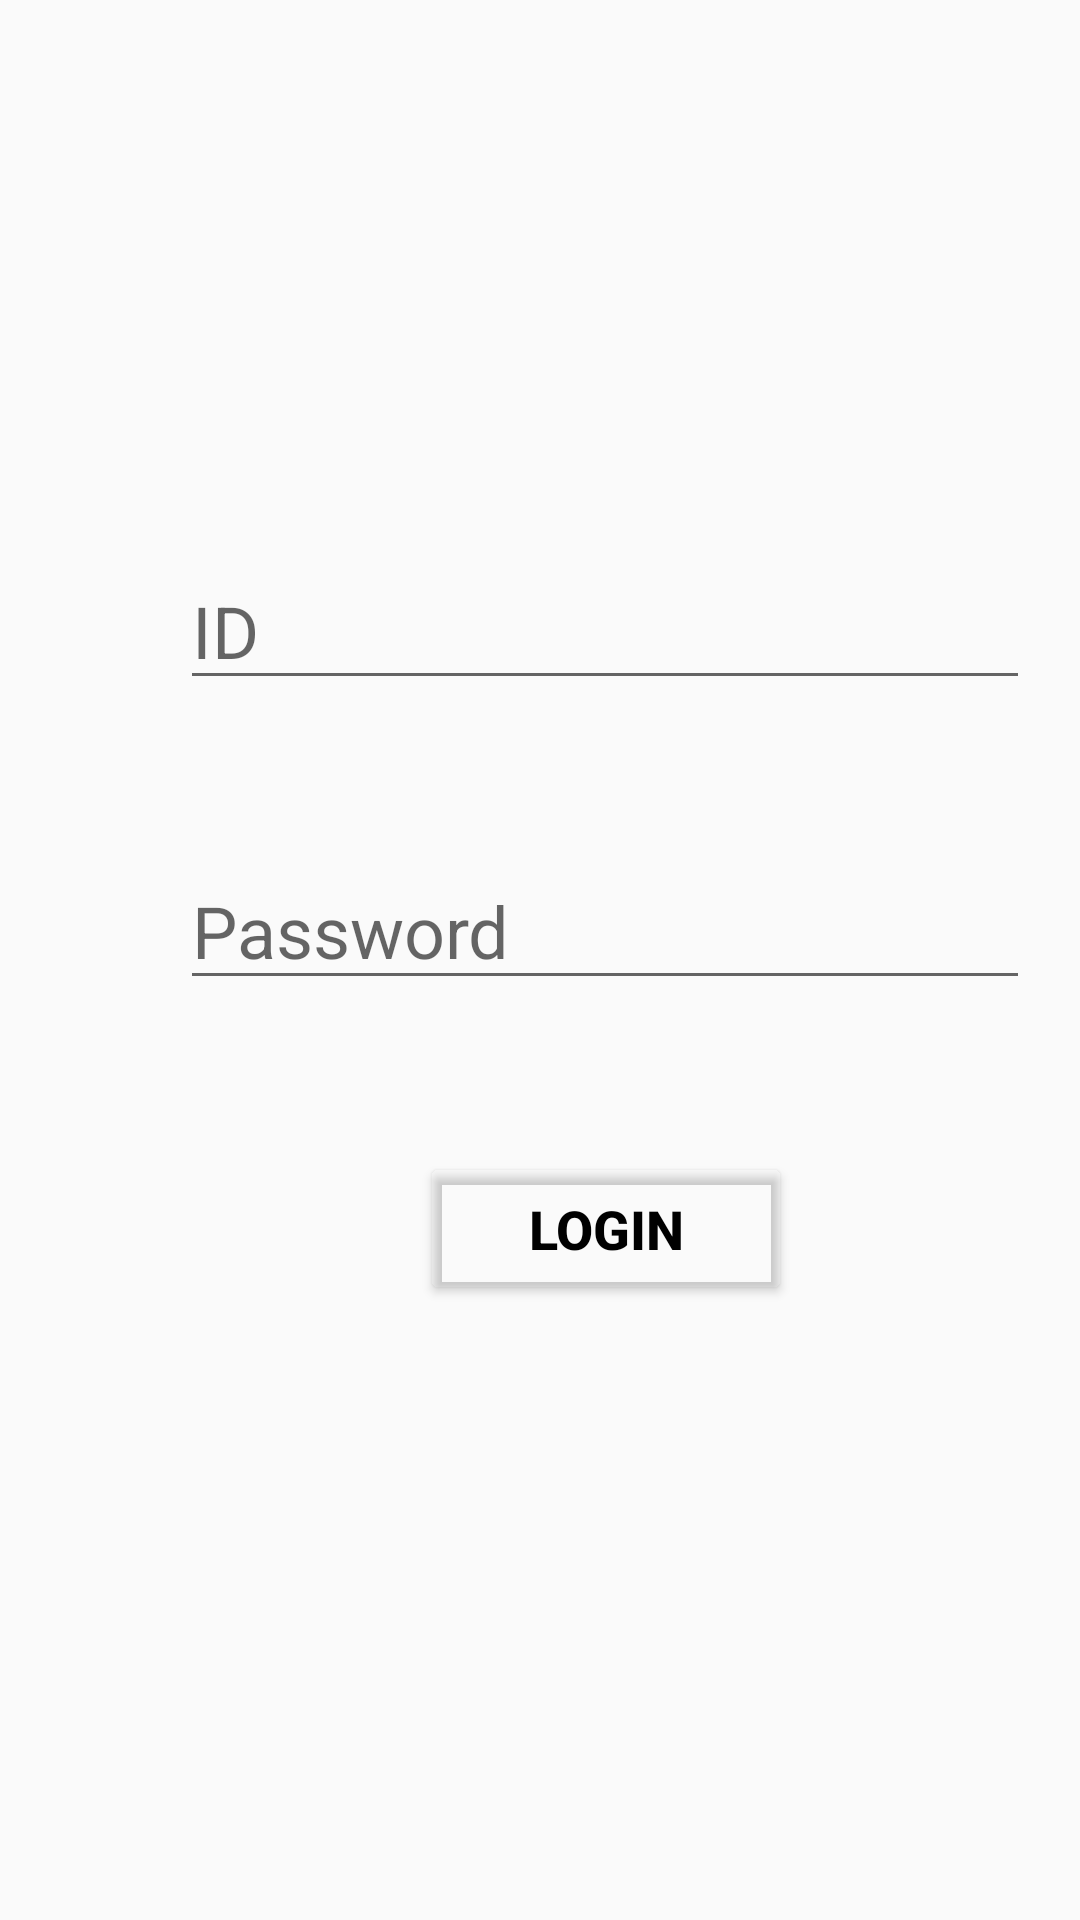

Android layout source for this screen:
<!-- AndroidManifest.xml: application theme AppTheme -->
<!-- res/layout/activity_faculty_login.xml -->
<?xml version="1.0" encoding="utf-8"?>
<androidx.constraintlayout.widget.ConstraintLayout xmlns:android="http://schemas.android.com/apk/res/android"
    xmlns:app="http://schemas.android.com/apk/res-auto"
    xmlns:tools="http://schemas.android.com/tools"
    android:layout_width="match_parent"
    android:layout_height="match_parent"
    android:background="@mipmap/back"
    tools:context=".FacultyLogin">


    <EditText
        android:id="@+id/editText2"
        android:layout_width="wrap_content"
        android:layout_height="wrap_content"
        android:layout_marginLeft="60dp"
        android:layout_marginTop="184dp"
        android:ems="10"
        android:hint="ID"
        android:inputType="textPersonName"
        android:textSize="24sp"
        app:layout_constraintLeft_toLeftOf="parent"
        app:layout_constraintTop_toTopOf="parent" />

    <EditText
        android:id="@+id/editText7"
        android:layout_width="wrap_content"
        android:layout_height="wrap_content"
        android:layout_marginLeft="60dp"
        android:layout_marginTop="284dp"
        android:ems="10"
        android:hint="Password"
        android:inputType="textPassword"
        android:textSize="24sp"
        app:layout_constraintLeft_toLeftOf="parent"
        app:layout_constraintTop_toTopOf="parent" />

    <Button
        android:id="@+id/button7"
        style="@android:style/Widget.Material.Light.Button"
        android:layout_width="124dp"
        android:layout_height="51dp"
        android:layout_marginLeft="140dp"
        android:layout_marginTop="384dp"
        android:text="Login"
        android:backgroundTint="@drawable/shapelogin"
        android:textColor="@android:color/black"
        android:textSize="18sp"
        android:textStyle="bold"
        app:layout_constraintLeft_toLeftOf="parent"
        app:layout_constraintTop_toTopOf="parent" />
</androidx.constraintlayout.widget.ConstraintLayout>
<!-- resources referenced by this layout -->
<resources>
  <!-- drawable shapelogin (drawable) -->
  <?xml version="1.0" encoding="utf-8"?>
  <selector xmlns:android="http://schemas.android.com/apk/res/android">
      <shape
          xmlns:android="http://schemas.android.com/apk/res/android"
          android:shape="rectangle">
  
          <solid
              android:color="@android:color/white">
          </solid>
  
          <corners
              android:radius="25dp">
          </corners>
  
          <stroke
              android:width="1dp"
              android:color="#FFF">
          </stroke>
  
          <padding
              android:top="0dp"
              android:right="10dp"
              android:left="10dp"
              android:bottom="0dp">
          </padding>
  
      </shape>
  </selector>
  <style name="AppTheme" parent="Theme.AppCompat.Light.DarkActionBar">
          
          <item name="colorPrimary">@color/colorPrimary</item>
          <item name="colorPrimaryDark">@color/colorPrimaryDark</item>
          <item name="colorAccent">@color/colorAccent</item>
          <item name="android:navigationBarColor" tools:targetApi="27">@android:color/white</item>
  
      </style>
  <!-- not gathered from this repository: default colours our renderer supplied (Android Studio template values) -->
  <color name="colorPrimary">#FF6200EE</color>
  <color name="colorPrimaryDark">#FF3700B3</color>
  <color name="colorAccent">#FF03DAC5</color>
</resources>
